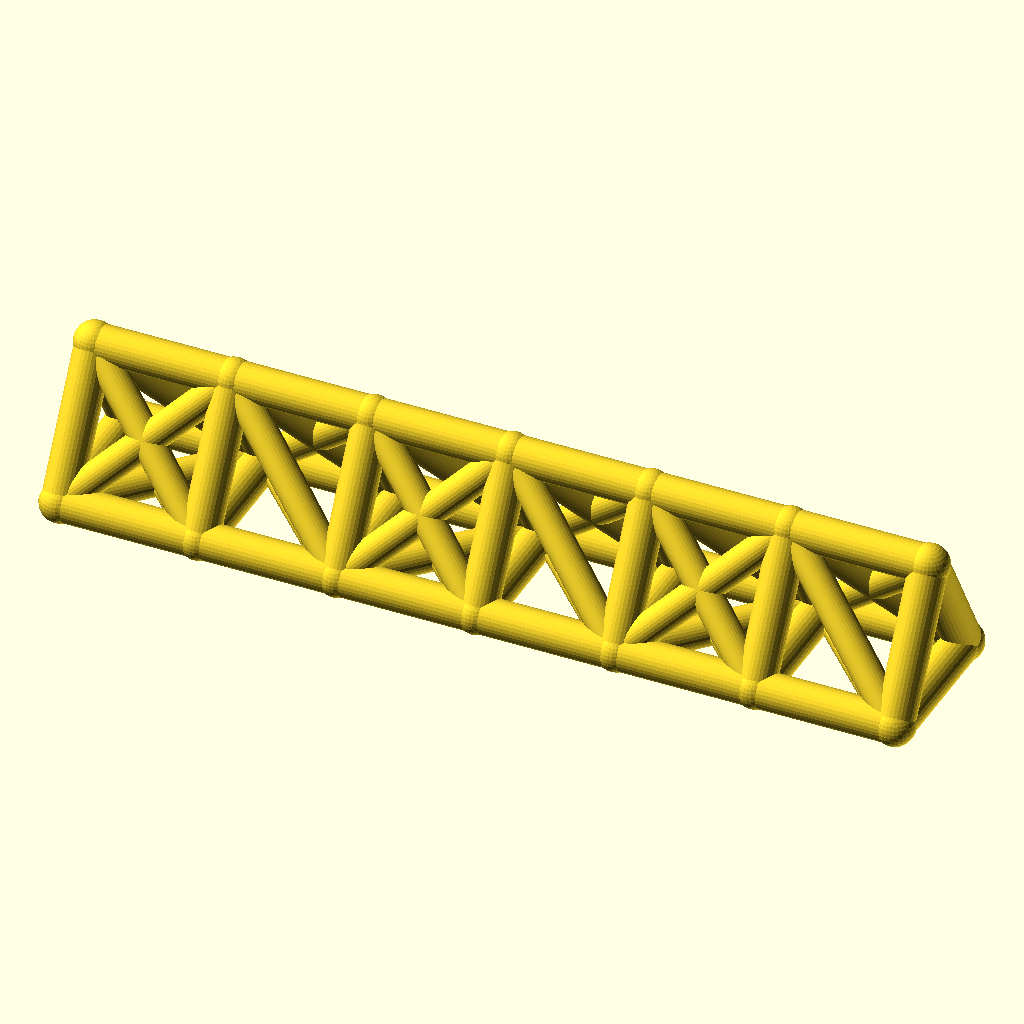
Cell 1: the model at its default parameters.
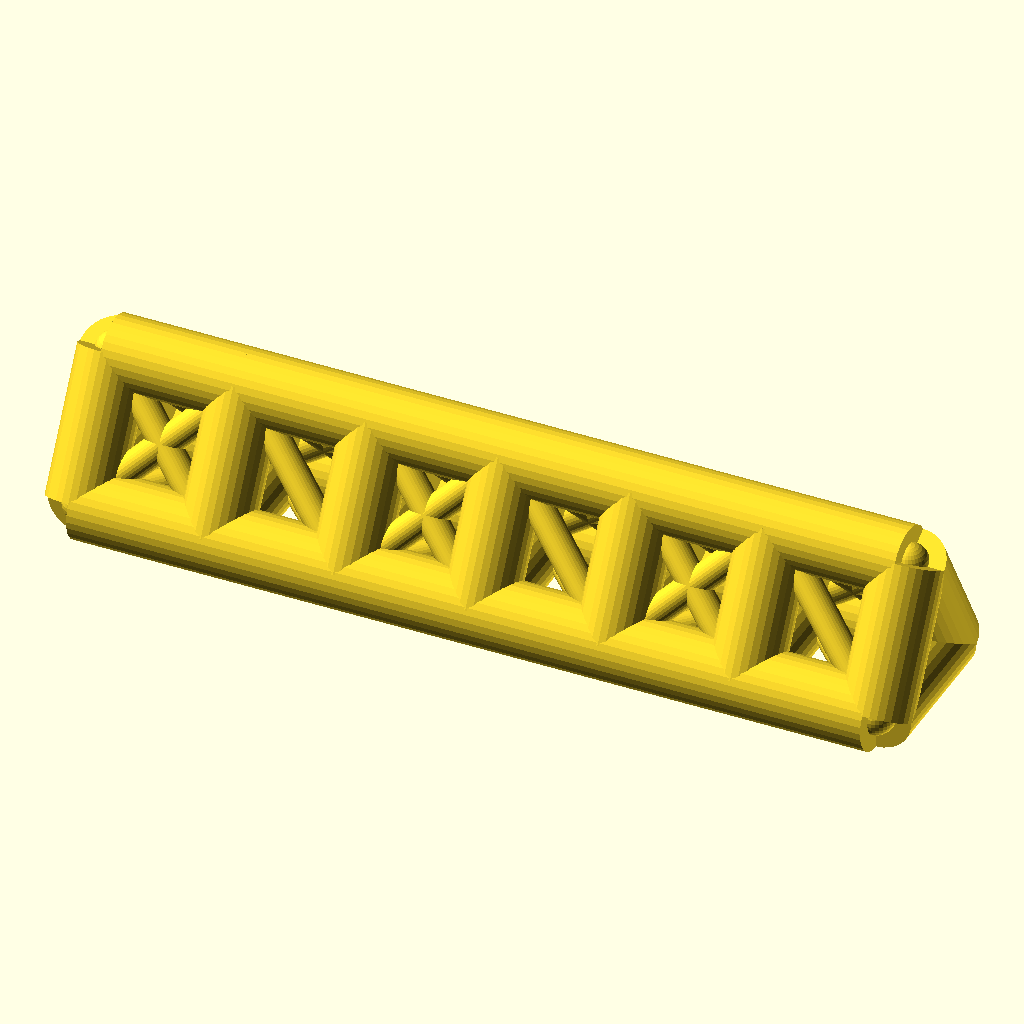
Cell 2 — chord_r set to 9, the other parameters unchanged.
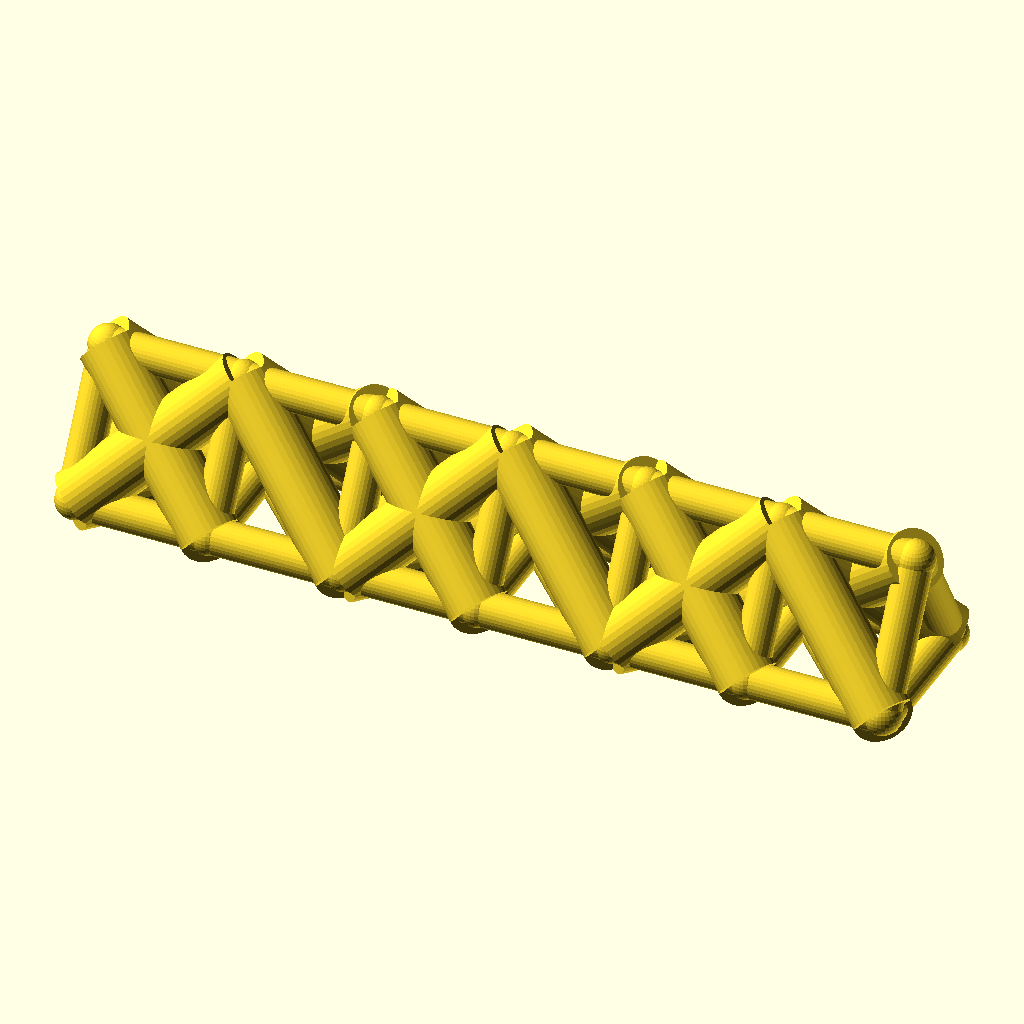
Cell 3 — web_r set to 7.4, the other parameters unchanged.
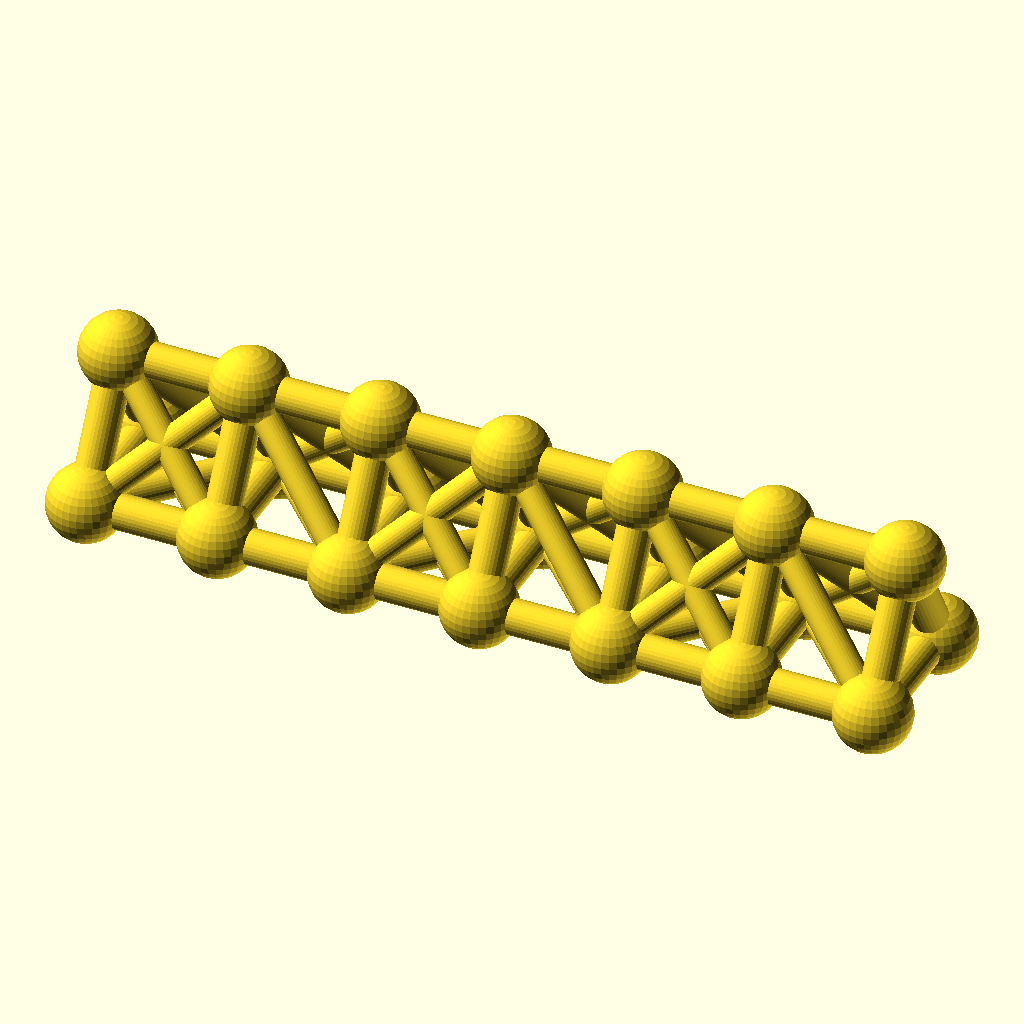
Cell 4: joint_r = 9.8 (everything else at default).
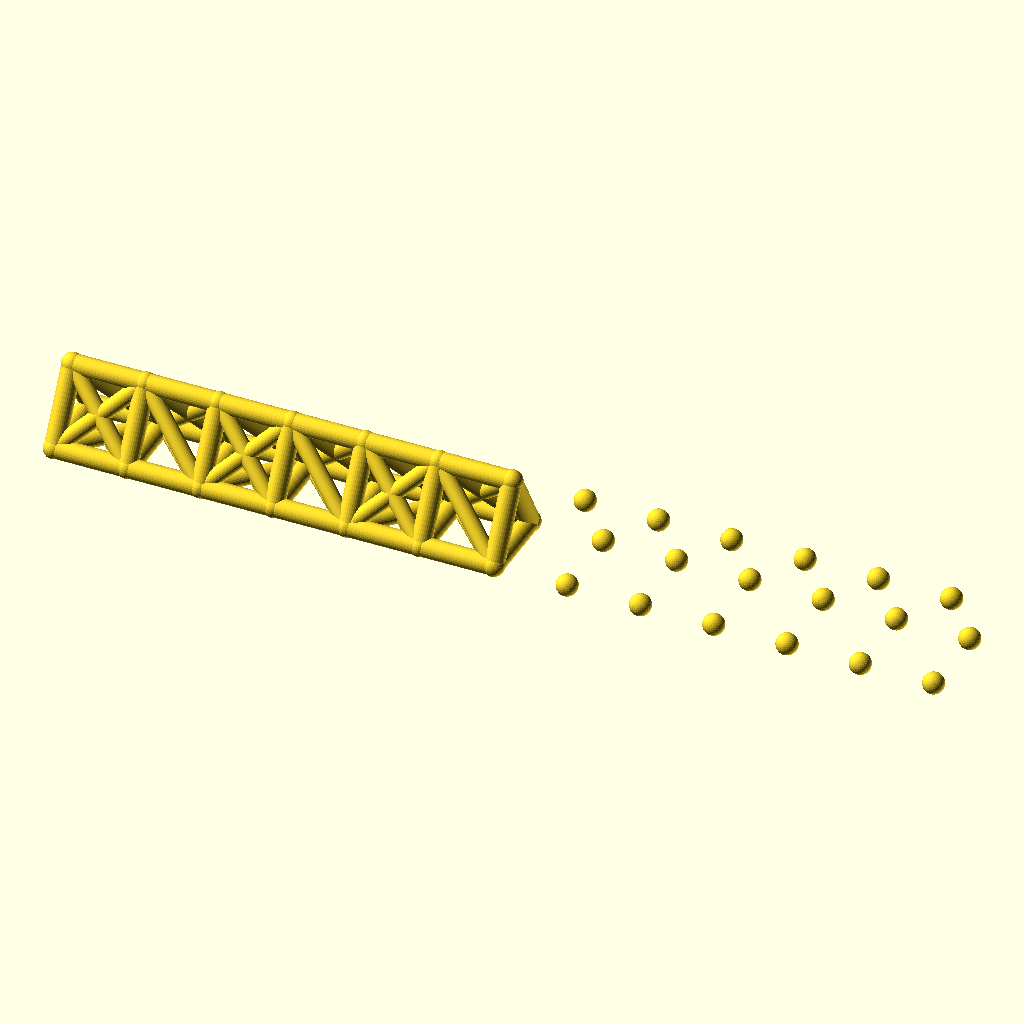
Cell 5 — bays set to 12, the other parameters unchanged.
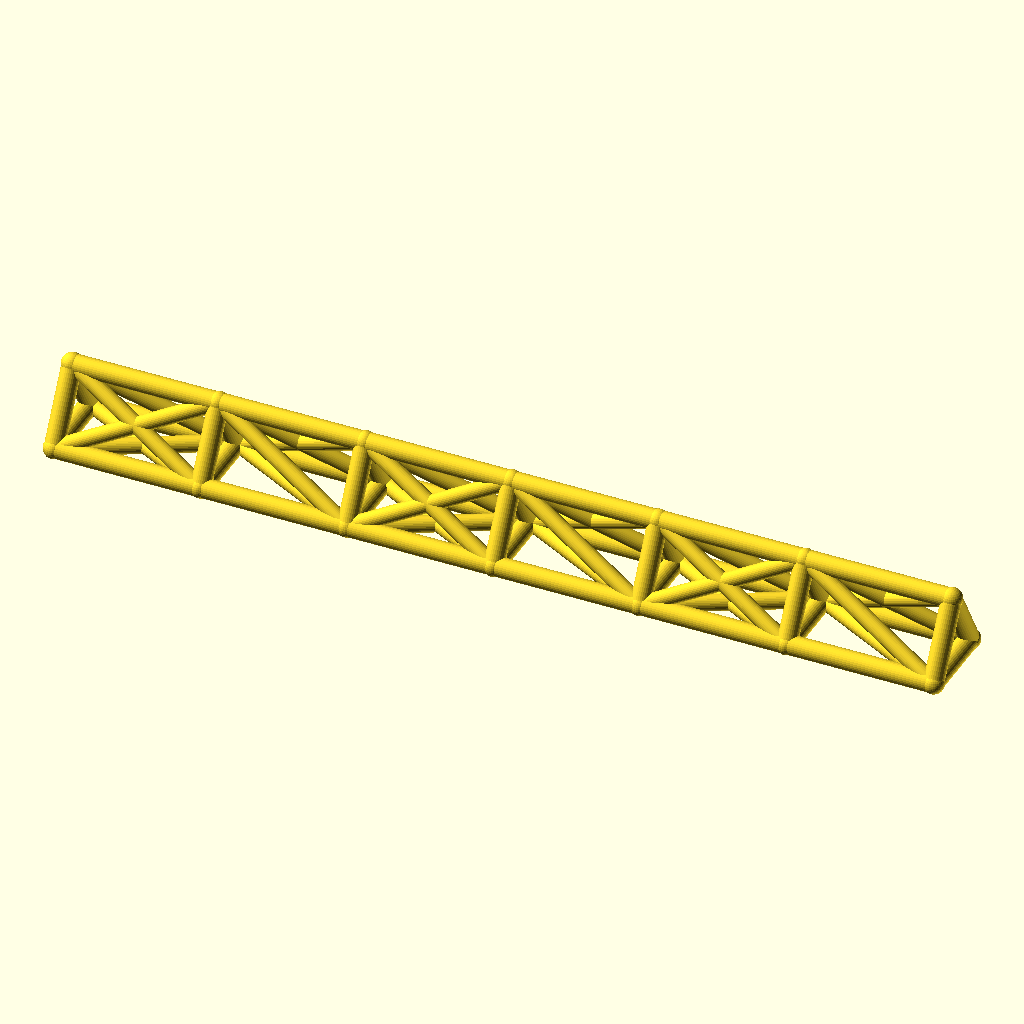
Cell 6: bay_p = 68 (everything else at default).
The same orthographic view direction (rotation 55°, 0°, 25°; colour scheme Cornfield) for every cell, with the view re-fitted per cell, so scale and position can differ between cells.
Source of the model, optional_data/data/wire2/spaceframes/scene_0097.scad:
$fn = 32;

// ----------------------------------------------------------------------
// Space frame
// ----------------------------------------------------------------------

// --- parameters (mm) ---
chord_r = 4.5;            // chord / longeron radius
web_r = 3.7;              // diagonal and strut radius
joint_r = 4.9;            // joint ball radius
bays = 6;                 // number of bays along X
bay_p = 34;               // bay length, X
girder_w = 36;            // triangle base width, Y
girder_h = 32;            // triangle height, Z

bbox_x = bays * bay_p + 2 * joint_r;  // overall X, joints included
bbox_y = girder_w + 2 * joint_r;  // overall Y, joints included
bbox_z = girder_h + 2 * joint_r;  // overall Z, joints included
chord_d = 2 * chord_r;  // chord stock diameter
web_d = 2 * web_r;  // web stock diameter
joint_d = 2 * joint_r;  // joint ball diameter
span_x = bays * bay_p;  // overall girder length
nodes = [for (i = [0 : bays], k = [0 : 2]) [i * bay_p, k == 1 ? girder_w : k == 2 ? girder_w / 2 : 0, k == 2 ? girder_h : 0]];

module member(a, b, r) {
  /* round stock from joint a to joint b, ends buried in the joint balls */
  d = b - a;
  length = norm(d);
  translate(a) rotate([0, acos(d[2] / length), atan2(d[1], d[0])])
    cylinder(h = length, r = r);
}

module joint(p, r) {
  /* ball at the joint centre, fatter than every member meeting there */
  translate(p) sphere(r = r);
}

/* members - each call is one graph edge */
member(nodes[0], nodes[3], chord_r);
member(nodes[3], nodes[6], chord_r);
member(nodes[6], nodes[9], chord_r);
member(nodes[9], nodes[12], chord_r);
member(nodes[12], nodes[15], chord_r);
member(nodes[15], nodes[18], chord_r);
member(nodes[1], nodes[4], chord_r);
member(nodes[4], nodes[7], chord_r);
member(nodes[7], nodes[10], chord_r);
member(nodes[10], nodes[13], chord_r);
member(nodes[13], nodes[16], chord_r);
member(nodes[16], nodes[19], chord_r);
member(nodes[2], nodes[5], chord_r);
member(nodes[5], nodes[8], chord_r);
member(nodes[8], nodes[11], chord_r);
member(nodes[11], nodes[14], chord_r);
member(nodes[14], nodes[17], chord_r);
member(nodes[17], nodes[20], chord_r);
member(nodes[0], nodes[1], chord_r);
member(nodes[1], nodes[2], chord_r);
member(nodes[0], nodes[2], chord_r);
member(nodes[3], nodes[4], chord_r);
member(nodes[4], nodes[5], chord_r);
member(nodes[3], nodes[5], chord_r);
member(nodes[6], nodes[7], chord_r);
member(nodes[7], nodes[8], chord_r);
member(nodes[6], nodes[8], chord_r);
member(nodes[9], nodes[10], chord_r);
member(nodes[10], nodes[11], chord_r);
member(nodes[9], nodes[11], chord_r);
member(nodes[12], nodes[13], chord_r);
member(nodes[13], nodes[14], chord_r);
member(nodes[12], nodes[14], chord_r);
member(nodes[15], nodes[16], chord_r);
member(nodes[16], nodes[17], chord_r);
member(nodes[15], nodes[17], chord_r);
member(nodes[18], nodes[19], chord_r);
member(nodes[19], nodes[20], chord_r);
member(nodes[18], nodes[20], chord_r);
member(nodes[0], nodes[4], web_r);
member(nodes[1], nodes[3], web_r);
member(nodes[2], nodes[4], web_r);
member(nodes[0], nodes[5], web_r);
member(nodes[2], nodes[3], web_r);
member(nodes[4], nodes[6], web_r);
member(nodes[4], nodes[8], web_r);
member(nodes[5], nodes[7], web_r);
member(nodes[5], nodes[6], web_r);
member(nodes[6], nodes[10], web_r);
member(nodes[7], nodes[9], web_r);
member(nodes[8], nodes[10], web_r);
member(nodes[6], nodes[11], web_r);
member(nodes[8], nodes[9], web_r);
member(nodes[10], nodes[12], web_r);
member(nodes[10], nodes[14], web_r);
member(nodes[11], nodes[13], web_r);
member(nodes[11], nodes[12], web_r);
member(nodes[12], nodes[16], web_r);
member(nodes[13], nodes[15], web_r);
member(nodes[14], nodes[16], web_r);
member(nodes[12], nodes[17], web_r);
member(nodes[14], nodes[15], web_r);
member(nodes[16], nodes[18], web_r);
member(nodes[16], nodes[20], web_r);
member(nodes[17], nodes[19], web_r);
member(nodes[17], nodes[18], web_r);

/* joint balls */
for (p = nodes) joint(p, joint_r);
Parameter table extracted from the source (name, type, default, range or options):
chord_r: number, default 4.5
web_r: number, default 3.7
joint_r: number, default 4.9
bays: number, default 6
bay_p: number, default 34
girder_w: number, default 36
girder_h: number, default 32
